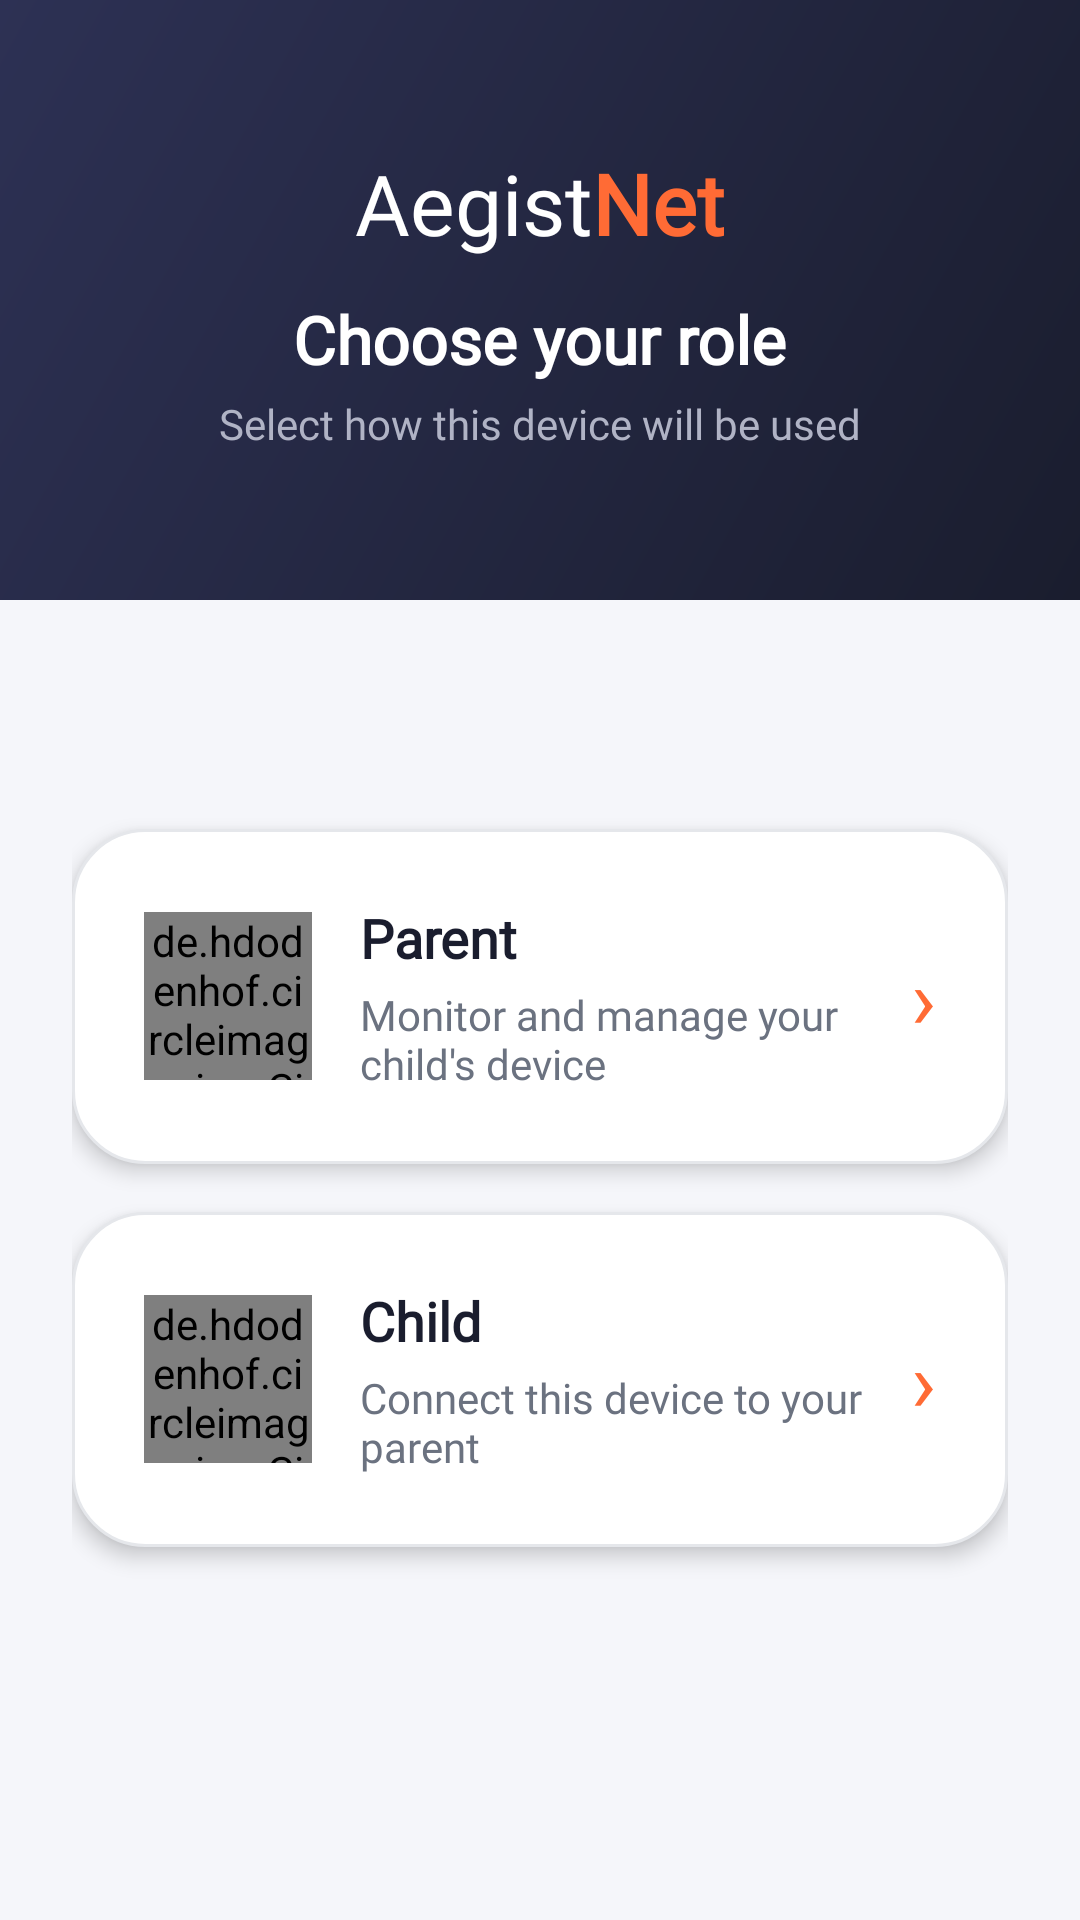

Here is an Android app screen rendered from its layout file. Give the layout XML and the strings, colors and styles it references.
<!-- AndroidManifest.xml: application theme AppTheme.NoActionBar -->
<!-- res/layout/activity_mode_selection.xml -->
<LinearLayout xmlns:android="http://schemas.android.com/apk/res/android"
    xmlns:app="http://schemas.android.com/apk/res-auto"
    android:layout_width="match_parent"
    android:layout_height="match_parent"
    android:background="@color/background_warm"
    android:layoutDirection="locale"
    android:orientation="vertical">

    
    <RelativeLayout
        android:layout_width="match_parent"
        android:layout_height="@dimen/header_height_small"
        android:background="@drawable/bg_gradient_header">

        <LinearLayout
            android:layout_width="match_parent"
            android:layout_height="wrap_content"
            android:layout_centerInParent="true"
            android:gravity="center_horizontal"
            android:orientation="vertical"
            android:paddingStart="@dimen/margin_32dp"
            android:paddingEnd="@dimen/margin_32dp">

            
            <LinearLayout
                android:layout_width="wrap_content"
                android:layout_height="wrap_content"
                android:gravity="center"
                android:layoutDirection="ltr"
                android:orientation="horizontal">

                <TextView
                    android:layout_width="wrap_content"
                    android:layout_height="wrap_content"
                    android:text="@string/kid"
                    android:textColor="@color/text_on_dark"
                    android:textSize="@dimen/text_size_28sp"
                    android:fontFamily="@font/open_sans_regular" />

                <TextView
                    android:layout_width="wrap_content"
                    android:layout_height="wrap_content"
                    android:text="@string/safe"
                    android:textColor="@color/colorPrimary"
                    android:textSize="@dimen/text_size_28sp"
                    android:fontFamily="@font/open_sans_extra_bold"
                    android:textStyle="bold" />
            </LinearLayout>

            <TextView
                android:layout_width="wrap_content"
                android:layout_height="wrap_content"
                android:layout_marginTop="@dimen/margin_12dp"
                android:text="@string/choose_your_role"
                android:textColor="@color/text_on_dark"
                android:textSize="@dimen/text_size_22sp"
                android:fontFamily="@font/open_sans_bold"
                android:textStyle="bold" />

            <TextView
                android:layout_width="wrap_content"
                android:layout_height="wrap_content"
                android:layout_marginTop="@dimen/margin_4dp"
                android:text="@string/who_uses_device_subtitle"
                android:textColor="@color/text_on_dark_secondary"
                android:textSize="@dimen/text_size_14sp"
                android:fontFamily="@font/open_sans_regular" />

        </LinearLayout>
    </RelativeLayout>

    
    <LinearLayout
        android:layout_width="match_parent"
        android:layout_height="match_parent"
        android:orientation="vertical"
        android:gravity="center"
        android:paddingStart="@dimen/margin_24dp"
        android:paddingEnd="@dimen/margin_24dp"
        android:paddingBottom="@dimen/margin_48dp">

        
        <LinearLayout
            android:id="@+id/imgParentSignUp"
            android:layout_width="match_parent"
            android:layout_height="wrap_content"
            android:background="@drawable/bg_mode_card"
            android:orientation="horizontal"
            android:gravity="center_vertical"
            android:padding="@dimen/padding_24dp"
            android:layout_marginBottom="@dimen/margin_16dp"
            android:elevation="4dp"
            android:clickable="true"
            android:focusable="true">

            <de.hdodenhof.circleimageview.CircleImageView
                android:layout_width="@dimen/mode_card_icon_size"
                android:layout_height="@dimen/mode_card_icon_size"
                android:background="@android:color/transparent"
                android:src="@drawable/ic_parents"
                app:civ_border_color="@color/colorPrimary"
                app:civ_border_width="2dp" />

            <LinearLayout
                android:layout_width="0dp"
                android:layout_height="wrap_content"
                android:layout_weight="1"
                android:orientation="vertical"
                android:layout_marginStart="@dimen/margin_16dp">

                <TextView
                    android:id="@+id/txtParentSignUp"
                    android:layout_width="wrap_content"
                    android:layout_height="wrap_content"
                    android:text="@string/parent"
                    android:textColor="@color/text_primary"
                    android:textSize="@dimen/text_size_18sp"
                    android:fontFamily="@font/open_sans_bold"
                    android:textStyle="bold" />

                <TextView
                    android:layout_width="wrap_content"
                    android:layout_height="wrap_content"
                    android:layout_marginTop="@dimen/margin_4dp"
                    android:text="@string/parent_role_desc"
                    android:textColor="@color/text_secondary"
                    android:textSize="@dimen/text_size_14sp"
                    android:fontFamily="@font/open_sans_regular" />
            </LinearLayout>

            
            <TextView
                android:layout_width="wrap_content"
                android:layout_height="wrap_content"
                android:text="›"
                android:textColor="@color/colorPrimary"
                android:textSize="@dimen/text_size_28sp" />

        </LinearLayout>

        
        <LinearLayout
            android:id="@+id/imgChildSignUp"
            android:layout_width="match_parent"
            android:layout_height="wrap_content"
            android:background="@drawable/bg_mode_card"
            android:orientation="horizontal"
            android:gravity="center_vertical"
            android:padding="@dimen/padding_24dp"
            android:elevation="4dp"
            android:clickable="true"
            android:focusable="true">

            <de.hdodenhof.circleimageview.CircleImageView
                android:layout_width="@dimen/mode_card_icon_size"
                android:layout_height="@dimen/mode_card_icon_size"
                android:background="@android:color/transparent"
                android:src="@drawable/ic_children"
                app:civ_border_color="@color/colorPrimary"
                app:civ_border_width="2dp" />

            <LinearLayout
                android:layout_width="0dp"
                android:layout_height="wrap_content"
                android:layout_weight="1"
                android:orientation="vertical"
                android:layout_marginStart="@dimen/margin_16dp">

                <TextView
                    android:id="@+id/txtChildSignUp"
                    android:layout_width="wrap_content"
                    android:layout_height="wrap_content"
                    android:text="@string/child"
                    android:textColor="@color/text_primary"
                    android:textSize="@dimen/text_size_18sp"
                    android:fontFamily="@font/open_sans_bold"
                    android:textStyle="bold" />

                <TextView
                    android:layout_width="wrap_content"
                    android:layout_height="wrap_content"
                    android:layout_marginTop="@dimen/margin_4dp"
                    android:text="@string/child_role_desc"
                    android:textColor="@color/text_secondary"
                    android:textSize="@dimen/text_size_14sp"
                    android:fontFamily="@font/open_sans_regular" />
            </LinearLayout>

            
            <TextView
                android:layout_width="wrap_content"
                android:layout_height="wrap_content"
                android:text="›"
                android:textColor="@color/colorPrimary"
                android:textSize="@dimen/text_size_28sp" />

        </LinearLayout>

    </LinearLayout>

</LinearLayout>
<!-- resources referenced by this layout -->
<resources>
  <color name="background_warm">#F5F6FA</color>
  <color name="colorPrimary">#FF6B35</color>
  <color name="text_on_dark">#FFFFFF</color>
  <color name="text_on_dark_secondary">#B0B3C5</color>
  <color name="text_primary">#1A1D2E</color>
  <color name="text_secondary">#6B7280</color>
  <dimen name="header_height_small">200dp</dimen>
  <dimen name="margin_12dp">12dp</dimen>
  <dimen name="margin_16dp">16dp</dimen>
  <dimen name="margin_24dp">24dp</dimen>
  <dimen name="margin_32dp">32dp</dimen>
  <dimen name="margin_48dp">48dp</dimen>
  <dimen name="margin_4dp">4dp</dimen>
  <dimen name="mode_card_icon_size">56dp</dimen>
  <dimen name="padding_24dp">24dp</dimen>
  <dimen name="text_size_14sp">14sp</dimen>
  <dimen name="text_size_18sp">18sp</dimen>
  <dimen name="text_size_22sp">22sp</dimen>
  <dimen name="text_size_28sp">28sp</dimen>
  <!-- drawable bg_gradient_header (drawable) -->
  <?xml version="1.0" encoding="utf-8"?>
  <shape xmlns:android="http://schemas.android.com/apk/res/android"
      android:shape="rectangle">
      <gradient
          android:startColor="@color/gradient_header_start"
          android:endColor="@color/gradient_header_end"
          android:angle="135" />
  </shape>
  <!-- drawable bg_mode_card (drawable) -->
  <?xml version="1.0" encoding="utf-8"?>
  <ripple xmlns:android="http://schemas.android.com/apk/res/android"
      android:color="@color/ripple_orange">
      <item>
          <shape android:shape="rectangle">
              <solid android:color="@color/surface_card" />
              <corners android:radius="24dp" />
              <stroke
                  android:width="1dp"
                  android:color="@color/divider" />
          </shape>
      </item>
  </ripple>
  <string name="child">Child</string>
  <string name="child_role_desc">Connect this device to your parent</string>
  <string name="choose_your_role">Choose your role</string>
  <string name="kid" translatable="false">Aegist</string>
  <string name="parent">Parent</string>
  <string name="parent_role_desc">Monitor and manage your child\'s device</string>
  <string name="safe" translatable="false">Net</string>
  <string name="who_uses_device_subtitle">Select how this device will be used</string>
  <style name="AppTheme.NoActionBar">
          <item name="windowNoTitle">true</item>
          <item name="windowActionBar">false</item>
          <item name="android:statusBarColor">@color/surface_dark</item>
          <item name="android:navigationBarColor">@color/surface_dark</item>
      </style>
  <color name="gradient_header_start">#1A1D2E</color>
  <color name="gradient_header_end">#2D3154</color>
  <color name="ripple_orange">#33FF6B35</color>
  <color name="surface_card">#FFFFFF</color>
  <color name="divider">#E5E7EB</color>
  <color name="surface_dark">#1A1D2E</color>
</resources>
